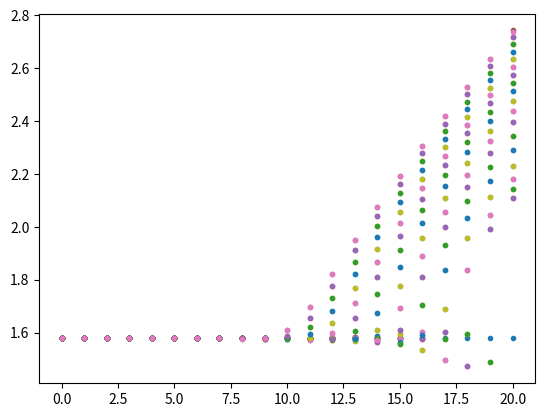

Reproduce this figure in Python.
# -*- coding: utf-8 -*-
"""
FORTRAN code, translated
"""

import numpy as np
import matplotlib.pyplot as plt
# !      COMPUTATION OF UNSTEADY, FREE-SURFACE FLOWS BY PREISSMANN
# !      IMPLICIT SCHEME IN A TRAPEZOIDAL CHANNEL
# !      CONSTANT FLOW DEPTH ALONG THE CHANNEL IS SPECIFIED AS
# !      INITIAL CONDITION.
# !      TRANSIENT CONDITIONS ARE PRODUCED BY THE SUDDEN CLOSURE
# !      OF A DOWNSTREAM GATE.
# !
# !    ************************* NOTATION ************************
# !
# !     ALPHA = WEIGHTING COEFFICIENT
# !     AR = STATEMENT FUNCTION FOR FLOW AREA
# !     B0 = CHANNEL BOTTOM WIDTH
# !     C = CELERITY
# !     CENTR = MOMENT OF FLOW AREA
# !     CMN = MANNING'S COEFFICIENT
# !     CHL = CHANNEL LENGTH
# !     G = ACCELERATION OF GRAVITY
# !     HR = STATEMENT FUNCTION FOR HYDRAULIC RADIUS
# !     IPRINT = COUNTER FOR PRINTING RESULTS
# !     MAXITER = MAXIMUM NUMBER OF ITERATIONS
# !     NSEC = NUMBER OF CHANNEL SECTIONS
# !     Q0 = INITIAL STEADY STATE DISCHARGE
# !     S = CHANNEL LATERAL SLOPE
# !     S0 = CHANNEL BOTTOM SLOPE
# !     TLAST = TIME FOR TRANSIENT FLOW COMPUTATION
# !     TOL = TOLERANCE FOR INTERATIONS
# !     TOP = STATEMENT FUNCTION FOR WATER TOP WIDTH
# !     V = FLOW VELOCITY
# !     Y = FLOW DEPTH
# !     UNITS = ALPHANUMERIC VARIABLE FOR UNITS SYSTEM
# !   ************************************************************
# !
#%% Necessary functions, defined at end of Fortran code
def AR(D):
    return (b0+D*s)*D

def HR(D):
    return (b0+D*s)*D/(b0+2*D*np.sqrt(1+s*s))

def TOP(D):
    return b0+2*D*s

def CENTR(D):
    return D*D*(b0/2+D*s/3)

def DCENDY(D):
    return D*(b0+D*s)

def BW(D):
    return b0 + 2*s*D

def make_sf(Y,V,cmn_squared):
    return abs(V)*V*cmn_squared/HR(Y)**1.333

def make_C2(Y,V,ARi,ARiP1,cmn_squared,s0,grav):
    sf1 = make_sf(Y[:-1],V[:-1],cmn_squared)
    sf2 = make_sf(Y[1:],V[1:],cmn_squared)
    term1 = -dt*(1-alpha)*(grav*ARiP1*(s0-sf2)+grav*ARi*(s0-sf1))
    term2 = -(V[:-1]*ARi+V[1:]*ARiP1)
    term3 = dtx2*(1-alpha)*((V[1:]**2)*ARiP1 + \
                  grav*CENTR(Y[1:]) - \
                  (V[:-1]**2)*ARi-grav*CENTR(Y[:-1]))
    C2 = term1 + term2 + term3
    return C2

def MATSOL(N,A):
    """ Matrix solver.
    
    ******************************************************************
    !      SIMULTANEOUS SOLUTION OF THE SYSTEM OF EQUATIONS
    """

    X = np.zeros((N+1),dtype=float) # X.shape = N+1
    NROW = np.arange(0,N+1,dtype=int) # NROW.shape = N+1

    for i in np.arange(N): # loop through rows
        AMAX = np.max(np.abs(A[NROW[i:],i])) # max value for column, all later rows
        ip = np.argmax(np.abs(A[NROW[i:],i]))+i # index of above
        
        if(abs(AMAX) <= 1E-08):
            print('Singular matrix --> No unique solution exists')
            return X
        
        if(NROW[i] != NROW[ip]): # swap rows
            NC = NROW[i].copy()
            NROW[i] = NROW[ip].copy()
            NROW[ip] = NC.copy()
        
        
        COEF = A[NROW[i+1:],i]/A[NROW[i],i] # normalize column values by maximum magnitude value (AMAX > 0)
        A[NROW[i+1:],i+1:] = A[NROW[i+1:],i+1:] - np.dot(COEF[:,None],A[NROW[i],i+1:][None,:]) # normalize/reduce matrix
        
    
    if(abs(A[NROW[N],N]) <= 1E-08):
        print('Singular matrix --> No unique solution exists')
        return X
    
    X[N] = A[NROW[N],N+1]/A[NROW[N],N] # downstream edge
    i = N-1
    while (i >= 0):
#         SUMM = 0.0
#         j = i+1
        
         SUMM = np.sum(A[NROW[i],i+1:N+1]*X[i+1:N+1]) # do not include final column
        
#         while (j <= N-1):
#             SUMM = A[NROW[i],j]*X[j] + SUMM
#             j = j+1
        # print(SUMM,SUMM2)
        
         X[i] = (A[NROW[i],N+1] - SUMM)/A[NROW[i],i]
         i = i-1
    return X

def NORMAL_D(YNORM,Q,CMAN,B0,S,S0):
    """ Computation of normal depth.
    
    !====================================================================
    !             NORMAL DEPTH
    !====================================================================
    """
  
    if (Q < 0.):
        YNORM = 0.
        return
  
    C1 = (CMAN*Q)/np.sqrt(S0)
    C2 = 2*np.sqrt(1 + S*S)
    YNORM = (CMAN**2*(Q/B0)**2/S0)**0.3333
    for i in range(999):
        FY = AR(YNORM)*HR(YNORM)**0.6667 - C1
        DFDY = 1.6667*BW(YNORM)*HR(YNORM)**0.6667 - 0.6667*HR(YNORM)**1.6667*C2
        YNEW = YNORM - FY/DFDY
        ERR = abs((YNEW - YNORM)/YNEW)
        YNORM = YNEW.copy()
        if (ERR < 1.0E-06):
            return
    return

#%% Initialize arrays below variables based on nsec

grav = 9.81 # m/s^2
nsec = 20 # this should be the channel-line distance from the dike to a point with no tidal influence, if grid cells are 1mx1m
np11 = 2*nsec + 2
tlast = 350 # time for transient flow computation (measurements are at 5 min (300s) intervals - use these?)
iprint = 1 # counter for printing results
# READ(20,*)
# READ(20,*) CHL,B0,S,CMN,S0,Q0,Y0,YD,ALPHA,TOL,MAXITER
chl = 2000 # channel length (should be equal to nsec is grid is 1m)
b0 = 10 # channel bottom width - ignore. use dem to find xsec area
s = 2 # channel lateral slope - igore. use dem to find xsec area
cmn = 0.025 # manning's coefficient (use spaulding & grilli?)
s0 = 0.001 # channel bottom slope - ignore. use dem to find xsec area
q0 = 30 # initial steady state discharge (use monthly-averaged fw discharge values)
y0 = 1.58 # uniform flow depth (starting condition?) - may have to make high toss a transient boundary
yd = 1.58 # flow depth at lower end (initial condition) - need to solve so that adjust so that Q_calc_channel_out = Q_dike
alpha = 1 # weighting coefficient
tol = 0.0001 # tolerance for iterations
maxiter = 50 # maximum number of iterations

C1, C2 = ( np.array([np.nan]*(nsec)) for i in range(2))

T = 0 # steady state, initial time
cmn_squared = cmn**2 # gravity units are metric, so no changes are necessary.

# Steady state conditions
c = np.sqrt(grav*AR(y0)/TOP(y0)) # celerity
v0 = q0/AR(y0) # flow velocity
dx = chl/nsec
# dx = cell_spacing # assuming channel length and number of sections are the same
dt = dx/(v0+c) # time step length
dtx2 = 2*dt/dx
yres = y0
i = 0
#np1 = nsec # remove for clarity. In fortran, np1 = nsec+1, python starts at 0 giving extra index

Z = s0 * chl - np.arange(nsec+1) * dx * s0 # bottom elev array
Y = np.ones_like(Z)*y0 # depth array
Y[(Z+y0) < yd] = yd - Z[(Z+y0) < yd]
V = q0/AR(Y)

#%%

iflag = 0
ip = iprint
# WRITE(10,"('T=,',F8.3,',Z=',60(',',F6.2))")0.,(Z(I),I = 1,NP1)
PREISS_H_out = np.concatenate([['T=',T,'Z='],[float(x) for x in Z]])
PREISS_Q_out = PREISS_H_out.copy() # added this to have a header row with the bottom elevations for the discharge array.

# !
# !     COMPUTE TRANSIENT CONDITIONS
# !
H_out = []
Q_out = []

# Insert initial conditions
H_out.append(Y+Z)
Q_out.append(V*AR(Y))

while (T <= tlast) & (iflag == 0): # time loop, ntimes = tlast/dt
    print("Model time = {0:3.2f} s".format(T))
    ITER = 0
    if (iprint == ip):
        ip = 0
        PREISS_H_out = np.vstack((PREISS_H_out,np.concatenate([['T=',T,'H='],[float(x) for x in (Y+Z)]])))
        PREISS_Q_out = np.vstack((PREISS_Q_out,np.concatenate([['T=',T,'Q='],[float(x) for x in (V*AR(Y))]])))
    T = T + dt
    # !
    # !     GENERATE SYSTEM OF EQUATIONS
    # !
    
    ARi = AR(Y[:-1]) # calculate flow area at upstream section
    ARiP1 = AR(Y[1:]) # calculate flow area at downstream section
    C1 = dtx2*(1-alpha)*(ARiP1*V[1:]-ARi*V[:-1])-ARi-ARiP1
    C2 = make_C2(Y,V,ARi,ARiP1,cmn_squared,s0,grav)
      
    
    SUMM = tol+10
    for L in range(1,1000):
        plt.plot(Y,".",label=L-1)
        if (SUMM > tol):
            EQN = np.zeros((np11,np11+1),dtype=float) # should generate the same array?
            ITER = ITER+1    
            # !    
            # !        INTERIOR NODES
            # !    
            
            ARi = AR(Y[:-1]) # calculate flow area at upstream section
            ARiP1 = AR(Y[1:]) # calculate flow area at downstream section
            row_inds1 = 2*np.arange(nsec,dtype=int)+1 # every other row, starting at 1 (2nd row)
            EQN[row_inds1,np11]=-(ARi+ARiP1+dtx2*alpha*(V[1:]*ARiP1-V[:-1]*ARi)+C1) # sets last column
            
            sf1 = make_sf(Y[:-1],V[:-1],cmn_squared)
            sf2 = make_sf(Y[1:],V[1:],cmn_squared)
            term1 = term1 = dtx2*alpha*((V[1:]**2)*ARiP1 + grav*CENTR(Y[1:])-(V[:-1]**2)*ARi-grav*CENTR(Y[:-1]))
            term2 = -alpha*dt*grav*((s0-sf2)*ARiP1+(s0-sf1)*ARi)
            EQN[row_inds1+1,np11] = -(V[:-1]*ARi+V[1:]*ARiP1+term1+term2+C2) # every other row, starting at 2 (3rd row)
            
            daY1 = TOP(Y[:-1])
            daY2 = TOP(Y[1:])
            EQN[row_inds1,row_inds1-1] = daY1*(1-dtx2*alpha*V[:-1])
            EQN[row_inds1,row_inds1] = -dtx2*alpha*ARi
            EQN[row_inds1,row_inds1+1] = daY2*(1+dtx2*alpha*V[1:])
            EQN[row_inds1,row_inds1+2] = dtx2*alpha*ARiP1
            
            dcdY1 = DCENDY(Y[:-1])
            dcdY2 = DCENDY(Y[1:])
            dsdV1 = 2*V[:-1]*cmn_squared/HR(Y[:-1])**1.333
            dsdV2 = 2*V[1:]*cmn_squared/HR(Y[1:])**1.333
            
            PERi = ARi/HR(Y[:-1])
            term1 = 2*np.sqrt(1+s**2)*ARi - daY1*PERi
            term2 = HR(Y[:-1])**0.333*ARi**2
            dsdY1 = 1.333*V[:-1]*abs(V[:-1])*cmn_squared*term1/term2
            
            PERiP1 = ARiP1/HR(Y[1:])
            term1 = 2*np.sqrt(1+s**2)*ARiP1-daY2*PERiP1
            term2 = (HR(Y[1:])**0.333)*(ARiP1**2)
            dsdY2 = 1.333*V[1:]*abs(V[1:])*cmn_squared*term1/term2
            
            term1 = -dtx2*alpha*((V[:-1]**2)*daY1 + grav*dcdY1)
            term2 = -grav*dt*alpha*(s0-sf1)*daY1
            EQN[row_inds1+1,row_inds1-1]=V[:-1]*daY1+term1+term2+grav*dt*alpha*ARi*dsdY1
            EQN[row_inds1+1,row_inds1]=ARi-dtx2*alpha*2*V[:-1]*ARi+grav*dt*alpha*ARi*dsdV1
        
            term1 = dtx2*alpha*((V[1:]**2)*daY2+grav*dcdY2)
            term2 = -grav*dt*grav*(s0-sf2)*daY2
            EQN[row_inds1+1,row_inds1+1] = V[1:]*daY2+term1+term2+alpha*dt*grav*ARiP1*dsdY2
            EQN[row_inds1+1,row_inds1+2] = ARiP1+dtx2*alpha*2*V[1:]*ARiP1+alpha*dt*grav*dsdV2*ARiP1
            
            
            # !
            # !         UPSTREAM END (Y given)
            # !
            EQN[0,0] = 1.0
            EQN[0,np11] = -(Y[0]-yres)
            # !
            # !         UPSTREAM END (V given)
            # !
            # !       EQN(1,1)    = 1.0
            # !       EQN(2,NP11) = (V(1) - V0)                               ! ok


            # !
            # !         DOWNSTREAM END (NO OUTFLOW)
            # !
            EQN[-1,-2] = 1.
            EQN[-1,np11] = 0. - V[-1]
            # !       
            # !         DOWNSTREAM END (Y given)
            # !
            # !       EQN(2*NP1,2*NP1) = 1.
            # !       EQN(2*NP1,NP11) =  Y(NP1) - YD                          ! ok
       
            # Run implicit solution 
            DF = MATSOL(np11-1,EQN)
            
            # Organize output
            SUMM = np.sum(DF)
            Y = Y + DF[::2]
            V = V + DF[1::2]
                
            #CHECK NUMBER OF ITERATIONS 
            if (ITER > maxiter):
                iflag = 1
                SUMM = tol.copy()
        else:
            break
    ip = ip+1
    H_out.append(Y+Z)
    Q_out.append(V*AR(Y))

H_out = np.array(H_out)
Q_out = np.array(Q_out)

# IF(IFLAG.EQ.1) WRITE(6,"('MAXIMUM NUMBER OF ITERATIONS EXCEEDED')")
# STOP
# END

if (iflag == 1):
    print("Maximum number of iterations exceeded")
